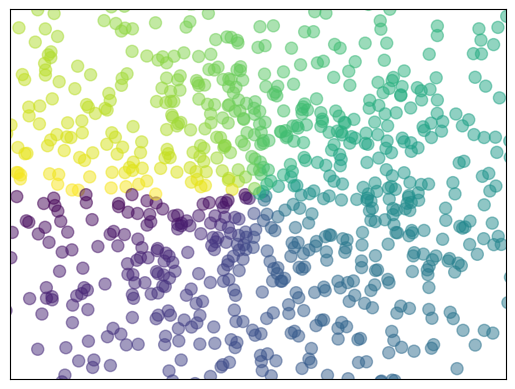

Python code for this plot:
import matplotlib.pyplot as plt
import numpy as np

n = 1024

x = np.random.normal(0,1,n)
y = np.random.normal(0,1,n)

color = np.arctan2(y,x)  # for color value

plt.scatter(x, y, s=75, c=color, alpha=0.5)
# plt.scatter(np.arange(5), np.arange(5))

plt.xlim((-1.5, 1.5))
plt.ylim((-1.5, 1.5))

plt.xticks(())
plt.yticks(())

plt.show()